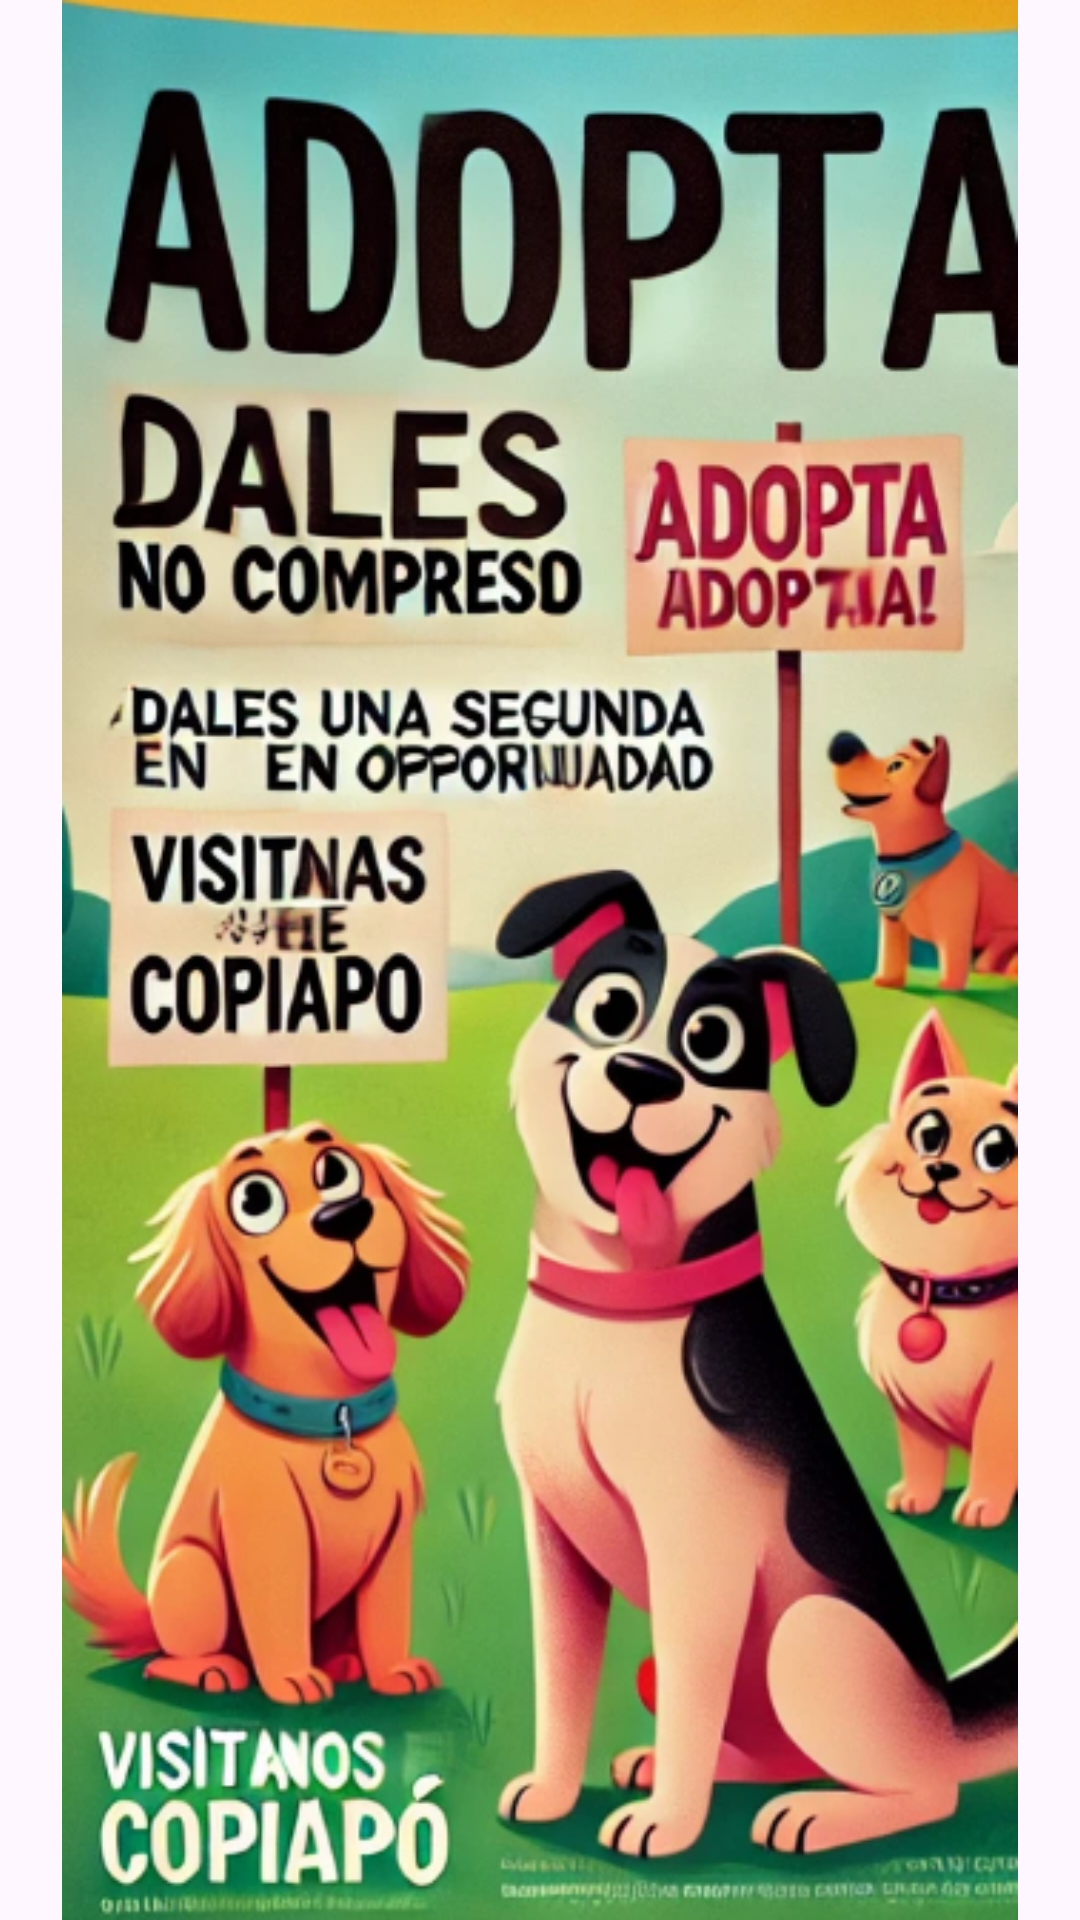

The Android layout XML behind this screen, and the referenced resources:
<!-- AndroidManifest.xml: application theme Theme.Animalia -->
<!-- res/layout/activity_donacion.xml -->
<?xml version="1.0" encoding="utf-8"?>
<androidx.constraintlayout.widget.ConstraintLayout xmlns:android="http://schemas.android.com/apk/res/android"
    xmlns:app="http://schemas.android.com/apk/res-auto"
    xmlns:tools="http://schemas.android.com/tools"
    android:id="@+id/main"
    android:layout_width="match_parent"
    android:layout_height="match_parent"
    tools:context=".Donacion">

    <ImageView
        android:id="@+id/imageView13"
        android:layout_width="0dp"
        android:layout_height="wrap_content"
        app:layout_constraintBottom_toBottomOf="parent"
        app:layout_constraintEnd_toEndOf="parent"
        app:layout_constraintStart_toStartOf="parent"
        app:layout_constraintTop_toTopOf="parent"
        app:srcCompat="@drawable/adopta" />
</androidx.constraintlayout.widget.ConstraintLayout>
<!-- resources referenced by this layout -->
<resources>
  <!-- drawable adopta: png bitmap (drawable, 450514 bytes) -->
  <style name="Theme.Animalia" parent="Base.Theme.Animalia" />
  <style name="Base.Theme.Animalia" parent="Theme.Material3.DayNight.NoActionBar">
          
          
      </style>
</resources>
